Run: headless pygame with SDL's dummy video driver; simulated clock (each Clock.tick advances the game by its frame time, no real sleeping); random seed 0; keys injected as events and as key.get_pressed() state; mouse plan: one left click at the window centre at the start of phase 2, then a move to the lower-right quarter at the start of phase 3.
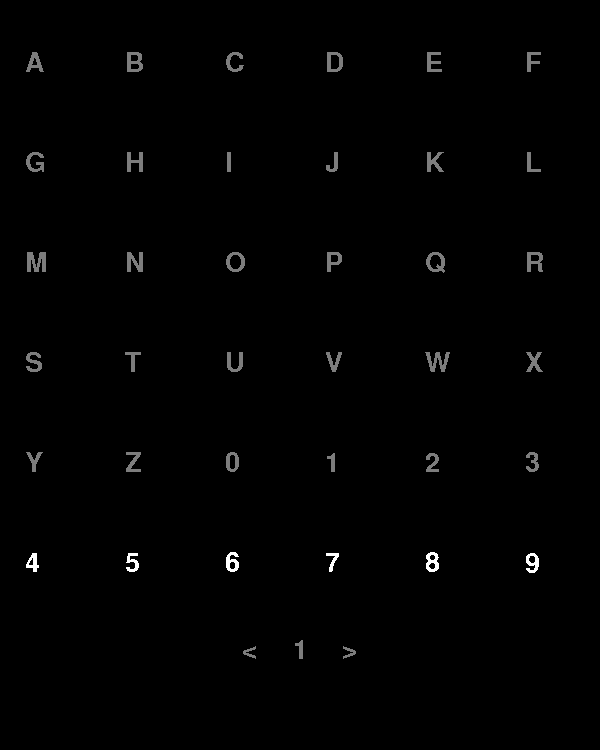
Frame 1 of 4 · flips 1–60 · no input
Frame 2 of 4 · flips 61–180 · clicked the window centre · tapped SPACE, RETURN · held RIGHT (→), D · screen unchanged from frame 1, image omitted
Frame 3 of 4 · flips 181–300 · moved the mouse to the lower-right quarter · held DOWN (↓), S · screen unchanged from frame 2, image omitted
Frame 4 of 4 · flips 301–420 · held LEFT (←), A, UP (↑), W · screen unchanged from frame 3, image omitted

The pygame program that drew these frames:

import pygame as pg
import random as r
import time as t
import sys

pg.init()

width, height = 600, 750

window = pg.display.set_mode((width, height))
pg.display.set_caption("P300 Speller")

characters = "abcdefghijklmnopqrstuvwxyz0123456789".upper()

# Variables
turn = 0
black = (0, 0, 0)
grey = (125, 125, 125)
white = (255, 255, 255)
rNum = r.randint(0, 6)
speedUI = 1
multiplier = 0

# Text
font = pg.font.SysFont("times", 40, False, False)

time1 = t.time()

running = True

while running:

    window.fill(black)

    if t.time() - time1 >= (1 - multiplier):
        turn += 1
        rNum = r.randint(1, 6)
        if turn > 1:
            turn = 0
        time1 = t.time()
            
    x, y = 25, 50
    col = 1
    row = 1
    for item in characters:
        if col > 6:
            x = 25
            y += 100
            col = 1
            row += 1
        colour = grey
        if turn == 0:
            if row == rNum:
                colour = white
        else:
            if col == rNum:
                colour = white
        text = font.render(item, False, colour)
        window.blit(text, (x, y))
        x += 100
        col += 1

    # Speed contols
    lArrow = font.render("<", False, grey)
    rArrow = font.render(">", False, grey)
    speedText = font.render(str(speedUI), False, grey)
    lArrowRect = lArrow.get_rect(center=(width/2 - 50, 650))
    rArrowRect = rArrow.get_rect(center=(width/2 + 50, 650))
    speedRect = speedText.get_rect(center=(width/2, 650))
    window.blit(lArrow, lArrowRect)
    window.blit(rArrow, rArrowRect)
    window.blit(speedText, speedRect)
    
    pg.display.flip()
         

    for event in pg.event.get():
        if event.type == pg.QUIT:
            pg.quit()
            sys.exit()
        if event.type == pg.MOUSEBUTTONDOWN:
            mPos = pg.mouse.get_pos()
            if lArrowRect.collidepoint(mPos):
                if speedUI > 1:
                    speedUI -= 1
                    multiplier -= 0.15
            elif rArrowRect.collidepoint(mPos):
                if speedUI < 5:
                    speedUI += 1
                    multiplier += 0.15

    
    pg.display.update()
